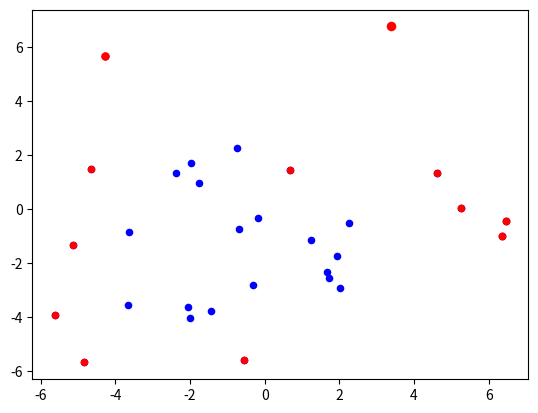

This chart was generated by the following Python code:
from __future__ import division


def distance_euclidean(instance1, instance2):
    """Computes the distance between two instances. Instances should be tuples of equal length.
    Returns: Euclidean distance
    Signature: ((attr_1_1, attr_1_2, ...), (attr_2_1, attr_2_2, ...)) -> float"""

    def detect_value_type(attribute):
        """Detects the value type (number or non-number).
        Returns: (value type, value casted as detected type)
        Signature: value -> (str or float type, str or float value)"""
        from numbers import Number
        attribute_type = None
        if isinstance(attribute, Number):
            attribute_type = float
            attribute = float(attribute)
        else:
            attribute_type = str
            attribute = str(attribute)
        return attribute_type, attribute

    # check if instances are of same length
    if len(instance1) != len(instance2):
        raise AttributeError("Instances have different number of arguments.")
    # init differences vector
    differences = [0] * len(instance1)
    # compute difference for each attribute and store it to differences vector
    for i, (attr1, attr2) in enumerate(zip(instance1, instance2)):
        type1, attr1 = detect_value_type(attr1)
        type2, attr2 = detect_value_type(attr2)
        # raise error is attributes are not of same data type.
        if type1 != type2:
            raise AttributeError("Instances have different data types.")
        if type1 is float:
            # compute difference for float
            differences[i] = attr1 - attr2
        else:
            # compute difference for string
            if attr1 == attr2:
                differences[i] = 0
            else:
                differences[i] = 1
    # compute RMSE (root mean squared error)
    rmse = (sum(map(lambda x: x ** 2, differences)) / len(differences)) ** 0.5
    return rmse


class LOF:
    """Helper class for performing LOF computations and instances normalization."""

    def __init__(self, instances, normalize=True, distance_function=distance_euclidean):
        self.instances = instances
        self.normalize = normalize
        self.distance_function = distance_function
        if normalize:
            self.normalize_instances()

    def compute_instance_attribute_bounds(self):
        min_values = [float("inf")] * len(self.instances[0])  # n.ones(len(self.instances[0])) * n.inf
        max_values = [float("-inf")] * len(self.instances[0])  # n.ones(len(self.instances[0])) * -1 * n.inf
        for instance in self.instances:
            min_values = tuple(map(lambda x, y: min(x, y), min_values, instance))  # n.minimum(min_values, instance)
            max_values = tuple(map(lambda x, y: max(x, y), max_values, instance))  # n.maximum(max_values, instance)
        self.max_attribute_values = max_values
        self.min_attribute_values = min_values

    def normalize_instances(self):
        """Normalizes the instances and stores the infromation for rescaling new instances."""
        if not hasattr(self, "max_attribute_values"):
            self.compute_instance_attribute_bounds()
        new_instances = []
        for instance in self.instances:
            new_instances.append(
                self.normalize_instance(instance))  # (instance - min_values) / (max_values - min_values)
        self.instances = new_instances

    def normalize_instance(self, instance):
        return tuple(map(lambda value, max, min: (value - min) / (max - min) if max - min > 0 else 0,
                         instance, self.max_attribute_values, self.min_attribute_values))

    def local_outlier_factor(self, min_pts, instance):
        """The (local) outlier factor of instance captures the degree to which we call instance an outlier.
        min_pts is a parameter that is specifying a minimum number of instances to consider for computing LOF value.
        Returns: local outlier factor
        Signature: (int, (attr1, attr2, ...), ((attr_1_1, ...),(attr_2_1, ...), ...)) -> float"""
        if self.normalize:
            instance = self.normalize_instance(instance)
        return local_outlier_factor(min_pts, instance, self.instances, distance_function=self.distance_function)


def k_distance(k, instance, instances, distance_function=distance_euclidean):
    # TODO: implement caching
    """Computes the k-distance of instance as defined in paper. It also gatheres the set of k-distance neighbours.
    Returns: (k-distance, k-distance neighbours)
    Signature: (int, (attr1, attr2, ...), ((attr_1_1, ...),(attr_2_1, ...), ...)) -> (float, ((attr_j_1, ...),(attr_k_1, ...), ...))"""
    distances = {}
    for instance2 in instances:
        distance_value = distance_function(instance, instance2)
        if distance_value in distances:
            distances[distance_value].append(instance2)
        else:
            distances[distance_value] = [instance2]
    distances = sorted(distances.items())
    neighbours = []
    k_sero = 0
    k_dist = None
    for dist in distances:
        k_sero += len(dist[1])
        neighbours.extend(dist[1])
        k_dist = dist[0]
        if k_sero >= k:
            break
    return k_dist, neighbours


def reachability_distance(k, instance1, instance2, instances, distance_function=distance_euclidean):
    """The reachability distance of instance1 with respect to instance2.
    Returns: reachability distance
    Signature: (int, (attr_1_1, ...),(attr_2_1, ...)) -> float"""
    (k_distance_value, neighbours) = k_distance(k, instance2, instances, distance_function=distance_function)
    return max([k_distance_value, distance_function(instance1, instance2)])


def local_reachability_density(min_pts, instance, instances, **kwargs):
    """Local reachability density of instance is the inverse of the average reachability
    distance based on the min_pts-nearest neighbors of instance.
    Returns: local reachability density
    Signature: (int, (attr1, attr2, ...), ((attr_1_1, ...),(attr_2_1, ...), ...)) -> float"""
    (k_distance_value, neighbours) = k_distance(min_pts, instance, instances, **kwargs)
    reachability_distances_array = [0] * len(neighbours)  # n.zeros(len(neighbours))
    for i, neighbour in enumerate(neighbours):
        reachability_distances_array[i] = reachability_distance(min_pts, instance, neighbour, instances, **kwargs)
    sum_reach_dist = sum(reachability_distances_array)
    if sum_reach_dist == 0:
        return float('inf')
    return len(neighbours) / sum_reach_dist


def local_outlier_factor(min_pts, instance, instances, **kwargs):
    """The (local) outlier factor of instance captures the degree to which we call instance an outlier.
    min_pts is a parameter that is specifying a minimum number of instances to consider for computing LOF value.
    Returns: local outlier factor
    Signature: (int, (attr1, attr2, ...), ((attr_1_1, ...),(attr_2_1, ...), ...)) -> float"""
    (k_distance_value, neighbours) = k_distance(min_pts, instance, instances, **kwargs)
    instance_lrd = local_reachability_density(min_pts, instance, instances, **kwargs)
    lrd_ratios_array = [0] * len(neighbours)
    for i, neighbour in enumerate(neighbours):
        instances_without_instance = set(instances)
        instances_without_instance.discard(neighbour)
        neighbour_lrd = local_reachability_density(min_pts, neighbour, instances_without_instance, **kwargs)
        lrd_ratios_array[i] = neighbour_lrd / instance_lrd
    return sum(lrd_ratios_array) / len(neighbours)


def outliers(k, instances, **kwargs):
    """Simple procedure to identify outliers in the dataset."""
    instances_value_backup = instances
    outliers = []
    for i, instance in enumerate(instances_value_backup):
        instances = list(instances_value_backup)
        instances.remove(instance)
        l = LOF(instances, **kwargs)
        value = l.local_outlier_factor(k, instance)
        if value > 1:
            outliers.append({"lof": value, "instance": instance, "index": i})
    outliers.sort(key=lambda o: o["lof"], reverse=True)
    return outliers



instances = [
 (-4.8447532242074978, -5.6869538132901658),
 (1.7265577109364076, -2.5446963280374302),
 (-1.9885982441038819, 1.705719643962865),
 (-1.999050026772494, -4.0367551415711844),
 (-2.0550860126898964, -3.6247409893236426),
 (-1.4456945632547327, -3.7669258809535102),
 (-4.6676062022635554, 1.4925324371089148),
 (-3.6526420667796877, -3.5582661345085662),
 (6.4551493172954029, -0.45434966683144573),
 (-0.56730591589443669, -5.5859532963153349),
 (-5.1400897823762239, -1.3359248994019064),
 (5.2586932439960243, 0.032431285797532586),
 (6.3610915734502838, -0.99059648246991894),
 (-0.31086913190231447, -2.8352818694180644),
 (1.2288582719783967, -1.1362795178325829),
 (-0.17986204466346614, -0.32813130288006365),
 (2.2532002509929216, -0.5142311840491649),
 (-0.75397166138399296, 2.2465141276038754),
 (1.9382517648161239, -1.7276112460593251),
 (1.6809250808549676, -2.3433636210337503),
 (0.68466572523884783, 1.4374914487477481),
 (2.0032364431791514, -2.9191062023123635),
 (-1.7565895138024741, 0.96995712544043267),
 (3.3809644295064505, 6.7497121359292684),
 (-4.2764152718650896, 5.6551328734397766),
 (-3.6347215445083019, -0.85149861984875741),
 (-5.6249411288060385, -3.9251965527768755),
 (4.6033708001912093, 1.3375110154658127),
 (-0.685421751407983, -0.73115552984211407),
 (-2.3744241805625044, 1.3443896265777866)]


lof = outliers(5, instances)

for outlier in lof:
    print (outlier["lof"],outlier["instance"])

from matplotlib import pyplot as p

x,y = zip(*instances)
p.scatter(x,y, 20, color="#0000FF")

for outlier in lof:
    value = outlier["lof"]
    instance = outlier["instance"]
    color = "#FF0000" if value > 1 else "#00FF00"
    p.scatter(instance[0], instance[1], color=color, s=(value-1)**2*10+20)

p.show()
